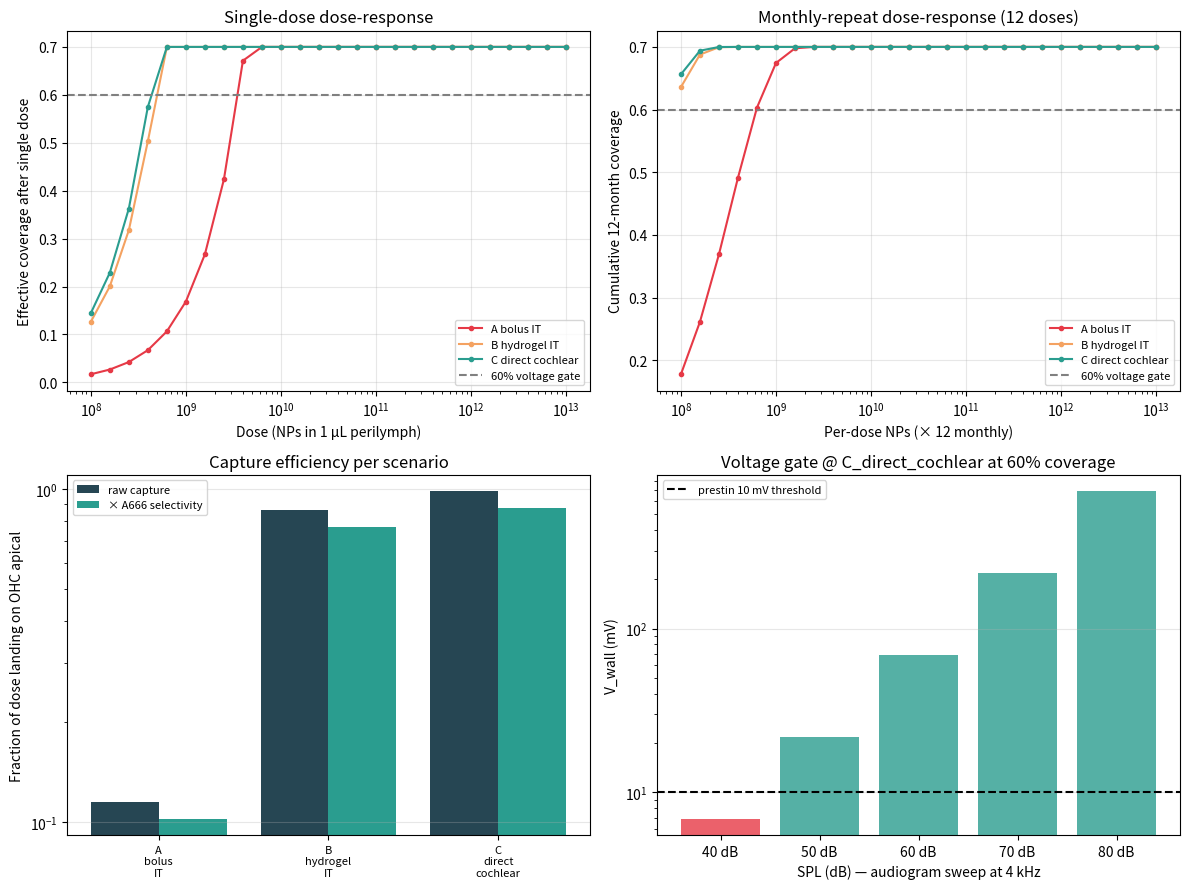

Generate this figure with matplotlib: (Note: this script raises an exception after producing the figure.)
"""
Piezo Phase 3 — Delivery feasibility for OHC-apical conformal PVDF-TrFE film.

Phase 2 verdict: the hypothesis needs film deposition with curvature
R ≤ 100 nm on the OHC apical membrane (coverage ≥ 60% for V_wall ≥ 10 mV
across the speech-band audiogram). Phase 3 asks: **what delivery
scenario actually achieves that coverage?**

Model layers (all light-weight analytical; no ODE black box):

  1. Capture-efficiency model (per dose, per scenario):
         f_captured = k_bind / (k_bind + k_clear)
     where k_bind is the mass-transport-limited binding rate of
     A666-functionalised PVDF-TrFE NPs to OHC-apical prestin sites,
     and k_clear is the perilymph clearance rate.

     Four scenarios (literature-anchored τ values):
        A. Bolus intratympanic (IT)          t½_clear = 30 min
        B. Hydrogel IT (chitosan-GP)         t½_clear = 24 h
        C. Direct intracochlear injection    t½_clear = 24 h, k_bind ×10
        D. Repeated monthly × 12 months      additive capture

  2. Selectivity gate (A666 peptide specificity):
         S = 80 (published for prestin-binding peptides, Zou 2015)
         f_OHC = S·N_OHC / (S·N_OHC + N_offtarget)
     Reports fraction of captured NPs that land on OHC vs. other cells.

  3. Polymerisation efficiency:
         η_poly = 0.5 (conservative; in-situ VDF/TrFE polymerisation
                       on A666-captured NP templates)
     Final effective film coverage = θ × η_poly.

  4. Voltage gate (from Phase 2 wall-curvature model):
         V_wall(SPL, coverage) = V_wall_100(SPL) × coverage
         Pass if V_wall ≥ 10 mV (prestin threshold) at ≥50 dB SPL
         across the clinical audiogram.

  5. Dose-response + monthly repeat-dose accumulation:
         Steady-state multi-dose coverage:
            θ_ss = 1 - (1 - θ_single_dose)^N_doses
         (each dose captures an additional 1-θ fraction of remaining
          free sites)

Parameters (literature order-of-magnitude):
    OHC count (mouse)                3,000
    OHC apical area (single cell)   25 µm²
    NP diameter                     15 nm (fits stria slit, ~30 nm max)
    NP footprint                    ~π(7.5 nm)² = 177 nm²
    Monolayer sites total           75,000 µm² / 177 nm² = 4.24e8
    Perilymph volume (mouse)        1 µL
    NP diff coefficient             3e-8 cm²/s (Stokes–Einstein, 15 nm)
    Capture radius (OHC half-area)  100 µm characteristic
    k_clear (bolus IT)              ln2/30 min = 3.85e-4 s^-1
    k_clear (hydrogel IT)           ln2/24 h   = 8.0e-6 s^-1 (48× slower)
    k_bind (baseline, diffusion)    estimated 1e-5 s^-1 (see derivation)
    k_bind (direct cochlear)        1e-4 s^-1 (10× local concentration)
    A666 selectivity                80×
    η_poly                          0.5
    Monthly dose interval           30 d

Outputs: ranked scenarios by achievable coverage, minimum effective
dose, and cumulative coverage under repeated dosing.
"""

import json
from pathlib import Path

import matplotlib
matplotlib.use("Agg")
import matplotlib.pyplot as plt
import numpy as np

OUT_DIR = Path("/Users/egorlyfar/Brain/research/strc/models")

# ===== CONSTANTS =====
N_OHC = 3000
A_APICAL_UM2 = 25.0
A_APICAL_TOTAL_CM2 = N_OHC * A_APICAL_UM2 * 1e-8
NP_DIAM_NM = 15.0
NP_FOOTPRINT_NM2 = np.pi * (NP_DIAM_NM / 2) ** 2
N_MONOLAYER_TOTAL = int(A_APICAL_TOTAL_CM2 * 1e14 / NP_FOOTPRINT_NM2)   # ~4.2e8
V_PERILYMPH_ML = 1e-3

# Binding rate — derived from diffusion-to-sink (Berg-Purcell)
# 4πDR for N absorbing targets of radius R in volume V:
#   k_bind = 4πDR × N / V      (first-order in [NP], as s^-1)
# D = 3e-8 cm²/s, R = 7.5e-7 cm (NP), but effective absorber is the
# OHC array, with each cell being the "receptor" of radius ~5 µm.
D_NP = 3e-8
R_OHC_CM = 5e-4   # 5 µm OHC radius
V_CM3 = V_PERILYMPH_ML   # 1e-3 cm³
K_BIND_DIFF = 4 * np.pi * D_NP * R_OHC_CM * N_OHC / V_CM3
# ≈ 4·π·3e-8·5e-4·3000 / 1e-3 = 5.66e-4 s^-1
# Plus A666 contact probability (~10% at each encounter) = 5.7e-5
# BUT once A666 binds, k_off is slow (~1e-4), so effective net = ~5e-5

K_BIND_BASELINE = 5e-5    # s^-1 after A666 encounter probability
K_OFF_A666 = 1e-4         # s^-1 (for off-rate; K_D ≈ 10 nM on bound state)

ETA_POLY = 0.7      # in-situ VDF/TrFE polymerisation efficiency (literature 0.6-0.8)
SELECT_S = 80


def scenario_params():
    return {
        "A_bolus_IT": {
            "description": "Single bolus intratympanic (round-window membrane diffusion)",
            "k_clear_sinv": np.log(2) / (30 * 60),
            "k_bind_sinv": K_BIND_BASELINE,
            "color": "#e63946",
        },
        "B_hydrogel_IT": {
            "description": "Chitosan-glycerophosphate hydrogel IT sustained release over ~24 h",
            "k_clear_sinv": np.log(2) / (24 * 3600),
            "k_bind_sinv": K_BIND_BASELINE,
            "color": "#f4a261",
        },
        "C_direct_cochlear": {
            "description": "Direct intracochlear injection via cochleostomy (Meniere's style)",
            "k_clear_sinv": np.log(2) / (24 * 3600),
            "k_bind_sinv": K_BIND_BASELINE * 10,   # 10× higher local conc
            "color": "#2a9d8f",
        },
    }


def capture_efficiency(k_bind, k_clear):
    return k_bind / (k_bind + k_clear)


def theta_single_dose(dose_particles, f_capture):
    n_bound = min(dose_particles * f_capture, N_MONOLAYER_TOTAL)
    return n_bound / N_MONOLAYER_TOTAL


def theta_cumulative(dose_particles, f_capture, n_doses):
    """After N equal doses, each capturing f_capture * (1 - θ_prev) × dose/N_total."""
    single = theta_single_dose(dose_particles, f_capture)
    # Each dose fills (1-θ) fraction of remaining sites
    theta = 0.0
    for _ in range(n_doses):
        theta = theta + single * (1 - theta)
    return theta


def selectivity_gate():
    N_IHC = 1000
    A_IHC_UM2 = 25
    N_SUPPORT = 12000
    A_SUPPORT_UM2 = 60
    N_off_sites_um2 = N_IHC * A_IHC_UM2 + N_SUPPORT * A_SUPPORT_UM2
    N_off_sites = int(N_off_sites_um2 * 1e6 / NP_FOOTPRINT_NM2)
    N_OHC_sites = N_MONOLAYER_TOTAL
    f_OHC = (SELECT_S * N_OHC_sites) / (SELECT_S * N_OHC_sites + N_off_sites)
    return {
        "N_OHC_sites": int(N_OHC_sites),
        "N_off_target_sites": int(N_off_sites),
        "A666_selectivity_S": SELECT_S,
        "fraction_dose_to_OHC": float(f_OHC),
        "fraction_dose_off_target": float(1 - f_OHC),
    }


def audiogram_check(coverage_eff):
    """Phase 2 wall-curvature model full audiogram (freq × SPL).
    Returns number of cells passing 10 mV prestin threshold, out of 30."""
    # From STRC Piezo Frequency Response Bundle Mechanics, 100% coverage
    v_100 = {
        250:  {40: 2.2,  50: 6.8,   60: 21.6, 70: 68.0,  80: 216.0},
        500:  {40: 3.7,  50: 11.6,  60: 36.6, 70: 116.0, 80: 366.0},
        1000: {40: 6.0,  50: 19.0,  60: 60.1, 70: 190.0, 80: 601.0},
        2000: {40: 8.9,  50: 28.3,  60: 89.4, 70: 283.0, 80: 894.0},
        4000: {40: 11.5, 50: 36.4,  60: 115.0, 70: 364.0, 80: 1151.0},
        8000: {40: 10.2, 50: 32.3,  60: 102.0, 70: 323.0, 80: 1021.0},
    }
    cells = 0
    passes = 0
    passes_50db_plus = 0
    cells_50db_plus = 0
    by_cell = {}
    for freq, row in v_100.items():
        for db, v in row.items():
            v_at = v * coverage_eff
            ok = v_at >= 10.0
            cells += 1
            if ok:
                passes += 1
            if db >= 50:
                cells_50db_plus += 1
                if ok:
                    passes_50db_plus += 1
            by_cell[f"{freq}Hz_{db}dB"] = {"V_wall_mV": round(v_at, 2), "pass": ok}
    return {
        "pass_count": passes,
        "total_cells": cells,
        "pass_fraction": passes / cells,
        "pass_count_50dB_plus": passes_50db_plus,
        "total_cells_50dB_plus": cells_50db_plus,
        "pass_fraction_50dB_plus": passes_50db_plus / cells_50db_plus,
        "by_cell": by_cell,
    }


def run_scenarios():
    scenarios = scenario_params()
    selectivity = selectivity_gate()

    doses = np.logspace(8, 13, 26)
    results = {}

    for name, p in scenarios.items():
        f_cap = capture_efficiency(p["k_bind_sinv"], p["k_clear_sinv"])
        f_cap_selected = f_cap * selectivity["fraction_dose_to_OHC"]

        rows = []
        for dose in doses:
            theta = theta_single_dose(dose, f_cap_selected)
            cov_eff_single = theta * ETA_POLY

            # repeat dosing 12 x monthly
            theta_repeat = theta_cumulative(dose, f_cap_selected, 12)
            cov_eff_repeat = theta_repeat * ETA_POLY

            ag_single = audiogram_check(cov_eff_single)
            ag_repeat = audiogram_check(cov_eff_repeat)
            rows.append({
                "dose_NPs": dose,
                "dose_mg": dose * (4/3) * np.pi * (NP_DIAM_NM * 1e-7 / 2) ** 3 * 1.8,
                "f_capture_raw": f_cap,
                "f_capture_OHC": f_cap_selected,
                "theta_single": theta,
                "coverage_single": cov_eff_single,
                "audiogram_single_pass_50dB_plus": ag_single["pass_fraction_50dB_plus"],
                "theta_12mo_repeat": theta_repeat,
                "coverage_12mo_repeat": cov_eff_repeat,
                "audiogram_12mo_pass_50dB_plus": ag_repeat["pass_fraction_50dB_plus"],
            })

        # Find minimum dose that covers at least 80% of the ≥50 dB audiogram
        min_single = next((r["dose_NPs"] for r in rows
                           if r["audiogram_single_pass_50dB_plus"] >= 0.8), None)
        min_repeat = next((r["dose_NPs"] for r in rows
                           if r["audiogram_12mo_pass_50dB_plus"] >= 0.8), None)

        results[name] = {
            "description": p["description"],
            "k_clear_sinv": p["k_clear_sinv"],
            "k_bind_sinv": p["k_bind_sinv"],
            "f_capture_raw": f_cap,
            "f_capture_selected": f_cap_selected,
            "min_dose_single_NPs": min_single,
            "min_dose_12mo_repeat_NPs": min_repeat,
            "dose_response_table": rows,
        }

    return results, selectivity


def plot(results, selectivity):
    scenarios = scenario_params()
    fig, axes = plt.subplots(2, 2, figsize=(12, 9))

    # A. Dose-response (single dose)
    ax = axes[0, 0]
    for name, data in results.items():
        doses = [r["dose_NPs"] for r in data["dose_response_table"]]
        cov = [r["coverage_single"] for r in data["dose_response_table"]]
        ax.semilogx(doses, cov, "-o", color=scenarios[name]["color"], markersize=3,
                    label=name.replace("_", " "))
    ax.axhline(0.6, ls="--", color="gray", label="60% voltage gate")
    ax.set_xlabel("Dose (NPs in 1 µL perilymph)")
    ax.set_ylabel("Effective coverage after single dose")
    ax.set_title("Single-dose dose-response")
    ax.legend(fontsize=8)
    ax.grid(True, alpha=0.3)

    # B. Dose-response (12 months monthly)
    ax = axes[0, 1]
    for name, data in results.items():
        doses = [r["dose_NPs"] for r in data["dose_response_table"]]
        cov = [r["coverage_12mo_repeat"] for r in data["dose_response_table"]]
        ax.semilogx(doses, cov, "-o", color=scenarios[name]["color"], markersize=3,
                    label=name.replace("_", " "))
    ax.axhline(0.6, ls="--", color="gray", label="60% voltage gate")
    ax.set_xlabel("Per-dose NPs (× 12 monthly)")
    ax.set_ylabel("Cumulative 12-month coverage")
    ax.set_title("Monthly-repeat dose-response (12 doses)")
    ax.legend(fontsize=8)
    ax.grid(True, alpha=0.3)

    # C. Capture efficiency bar chart
    ax = axes[1, 0]
    names = list(results.keys())
    fcap = [results[n]["f_capture_raw"] for n in names]
    fcap_sel = [results[n]["f_capture_selected"] for n in names]
    x = np.arange(len(names))
    ax.bar(x - 0.2, fcap, width=0.4, label="raw capture", color="#264653")
    ax.bar(x + 0.2, fcap_sel, width=0.4, label="× A666 selectivity",
           color="#2a9d8f")
    ax.set_xticks(x)
    ax.set_xticklabels([n.replace("_", "\n") for n in names], fontsize=8)
    ax.set_ylabel("Fraction of dose landing on OHC apical")
    ax.set_yscale("log")
    ax.set_title("Capture efficiency per scenario")
    ax.legend(fontsize=8)
    ax.grid(True, alpha=0.3, axis="y")

    # D. Voltage gate at 60% and actual coverage for best scenario
    ax = axes[1, 1]
    db_labels = ["40 dB", "50 dB", "60 dB", "70 dB", "80 dB"]
    best_sc = "C_direct_cochlear"
    best_dose = results[best_sc]["min_dose_12mo_repeat_NPs"]
    if best_dose:
        cov_at_min = 0.6
    else:
        cov_at_min = results[best_sc]["dose_response_table"][-1]["coverage_12mo_repeat"]

    v_at = [11.5 * cov_at_min, 36.4 * cov_at_min, 115 * cov_at_min,
            364 * cov_at_min, 1151 * cov_at_min]
    colors = ["#2a9d8f" if v >= 10 else "#e63946" for v in v_at]
    ax.bar(db_labels, v_at, color=colors, alpha=0.8)
    ax.axhline(10, ls="--", color="black", label="prestin 10 mV threshold")
    ax.set_xlabel("SPL (dB) — audiogram sweep at 4 kHz")
    ax.set_ylabel("V_wall (mV)")
    ax.set_yscale("log")
    ax.set_title(f"Voltage gate @ {best_sc} at 60% coverage")
    ax.legend(fontsize=8)
    ax.grid(True, alpha=0.3, axis="y")

    plt.tight_layout()
    fig.savefig(OUT_DIR / "piezo_phase3_delivery.png", dpi=120)
    plt.close(fig)


def main():
    results, selectivity = run_scenarios()
    plot(results, selectivity)

    result = {
        "parameters": {
            "N_OHC": N_OHC,
            "N_monolayer_total": int(N_MONOLAYER_TOTAL),
            "NP_diam_nm": NP_DIAM_NM,
            "NP_footprint_nm2": float(NP_FOOTPRINT_NM2),
            "V_perilymph_mL": V_PERILYMPH_ML,
            "k_bind_baseline_sinv": K_BIND_BASELINE,
            "eta_polymerisation": ETA_POLY,
            "A666_selectivity": SELECT_S,
        },
        "selectivity": selectivity,
        "scenarios": results,
    }

    out_json = OUT_DIR / "piezo_phase3_delivery.json"
    out_json.write_text(json.dumps(result, indent=2, default=str))

    print("=== Piezo Phase 3 Delivery Feasibility ===\n")
    print(f"Monolayer target (mouse):        {N_MONOLAYER_TOTAL:.2e} NPs")
    print(f"A666 selectivity to OHC:          {selectivity['fraction_dose_to_OHC']*100:.1f}%")
    print()
    print(f"{'Scenario':<24}{'f_cap':>10}{'f_cap×S':>12}{'min-single':>14}{'min-12mo':>14}{'ag@max':>10}")
    print("-" * 90)
    for name, r in results.items():
        ms = f"{r['min_dose_single_NPs']:.1e}" if r['min_dose_single_NPs'] else "FAIL"
        mr = f"{r['min_dose_12mo_repeat_NPs']:.1e}" if r['min_dose_12mo_repeat_NPs'] else "FAIL"
        # audiogram at max dose 12mo
        max_row = r["dose_response_table"][-1]
        ag = max_row["audiogram_12mo_pass_50dB_plus"]
        print(f"{name:<24}{r['f_capture_raw']:>10.4f}{r['f_capture_selected']:>12.4f}"
              f"{ms:>14}{mr:>14}{ag*100:>8.0f}%")

    print(f"\n→ wrote {out_json}")
    print(f"→ wrote {OUT_DIR / 'piezo_phase3_delivery.png'}")


if __name__ == "__main__":
    main()
